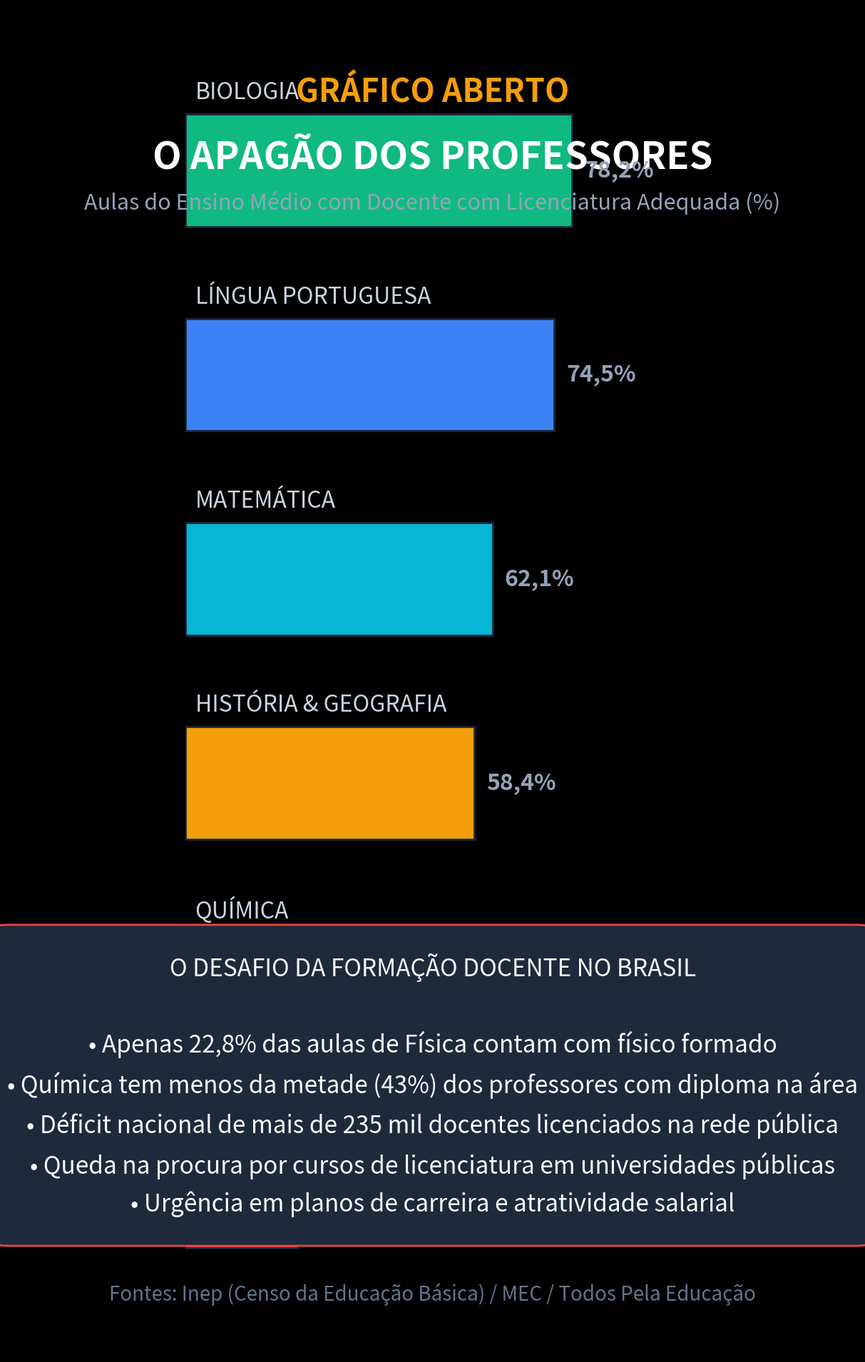

Generate this figure with matplotlib: (Note: this script raises an exception after producing the figure.)
import matplotlib.pyplot as plt
import numpy as np

plt.style.use('dark_background')
fig, ax = plt.subplots(figsize=(10.8, 19.2), dpi=100)
fig.patch.set_facecolor('#0d1117')
ax.set_facecolor('#0d1117')

# Cabeçalho
ax.text(0.5, 0.93, "GRÁFICO ABERTO", color='#f59e0b', fontsize=32, fontweight='bold', ha='center', transform=ax.transAxes)
ax.text(0.5, 0.88, "O APAGÃO DOS PROFESSORES", color='#ffffff', fontsize=38, fontweight='bold', ha='center', transform=ax.transAxes)
ax.text(0.5, 0.85, "Aulas do Ensino Médio com Docente com Licenciatura Adequada (%)", color='#94a3b8', fontsize=22, ha='center', transform=ax.transAxes)

# Dados Inep (Censo Escolar) / MEC / Todos Pela Educação
disciplinas = [
    'Biologia',
    'Língua Portuguesa',
    'Matemática',
    'História & Geografia',
    'Química',
    'Física (Maior Apagão)'
]
adequacao = [78.2, 74.5, 62.1, 58.4, 43.2, 22.8]
colors = ['#10b981', '#3b82f6', '#06b6d4', '#f59e0b', '#f97316', '#ef4444']

y_pos = np.arange(len(disciplinas))
y_pos = y_pos[::-1]

bars = ax.barh(y_pos, adequacao, color=colors, height=0.55, edgecolor='#1e293b', linewidth=2)

ax.set_xlim(0, 100)
ax.set_ylim(-0.8, len(disciplinas) - 0.2)
ax.axis('off')

for bar, disc, val in zip(bars, disciplinas, adequacao):
    y = bar.get_y() + bar.get_height() / 2
    is_critical = val < 30
    textColor = '#ffffff' if is_critical else '#cbd5e1'
    fontSize = 28 if is_critical else 23
    weight = 'bold' if is_critical else 'normal'
    
    ax.text(2.0, y + 0.38, disc.upper(), color=textColor, fontsize=fontSize, fontweight=weight, va='center')
    val_str = f"{val:.1f}%".replace('.', ',')
    ax.text(val + 2.5, y, val_str, color='#f87171' if is_critical else '#94a3b8', fontsize=fontSize, fontweight='bold', va='center')

# Bloco de destaque analítico
highlight_box = dict(boxstyle='round,pad=1.2', facecolor='#1e293b', edgecolor='#ef4444', linewidth=2)
ax.text(0.5, 0.20, 
        "O DESAFIO DA FORMAÇÃO DOCENTE NO BRASIL\n\n"
        "• Apenas 22,8% das aulas de Física contam com físico formado\n"
        "• Química tem menos da metade (43%) dos professores com diploma na área\n"
        "• Déficit nacional de mais de 235 mil docentes licenciados na rede pública\n"
        "• Queda na procura por cursos de licenciatura em universidades públicas\n"
        "• Urgência em planos de carreira e atratividade salarial", 
        color='#f8fafc', fontsize=24, ha='center', va='center', transform=ax.transAxes, bbox=highlight_box, linespacing=1.6)

# Fonte
ax.text(0.5, 0.04, "Fontes: Inep (Censo da Educação Básica) / MEC / Todos Pela Educação", color='#64748b', fontsize=20, ha='center', transform=ax.transAxes)

plt.tight_layout()
plt.savefig('videos/SHORT-235/assets/scene2.png', dpi=100, facecolor=fig.get_facecolor(), edgecolor='none')
plt.close()
print("scene2.png gerada com sucesso!")
